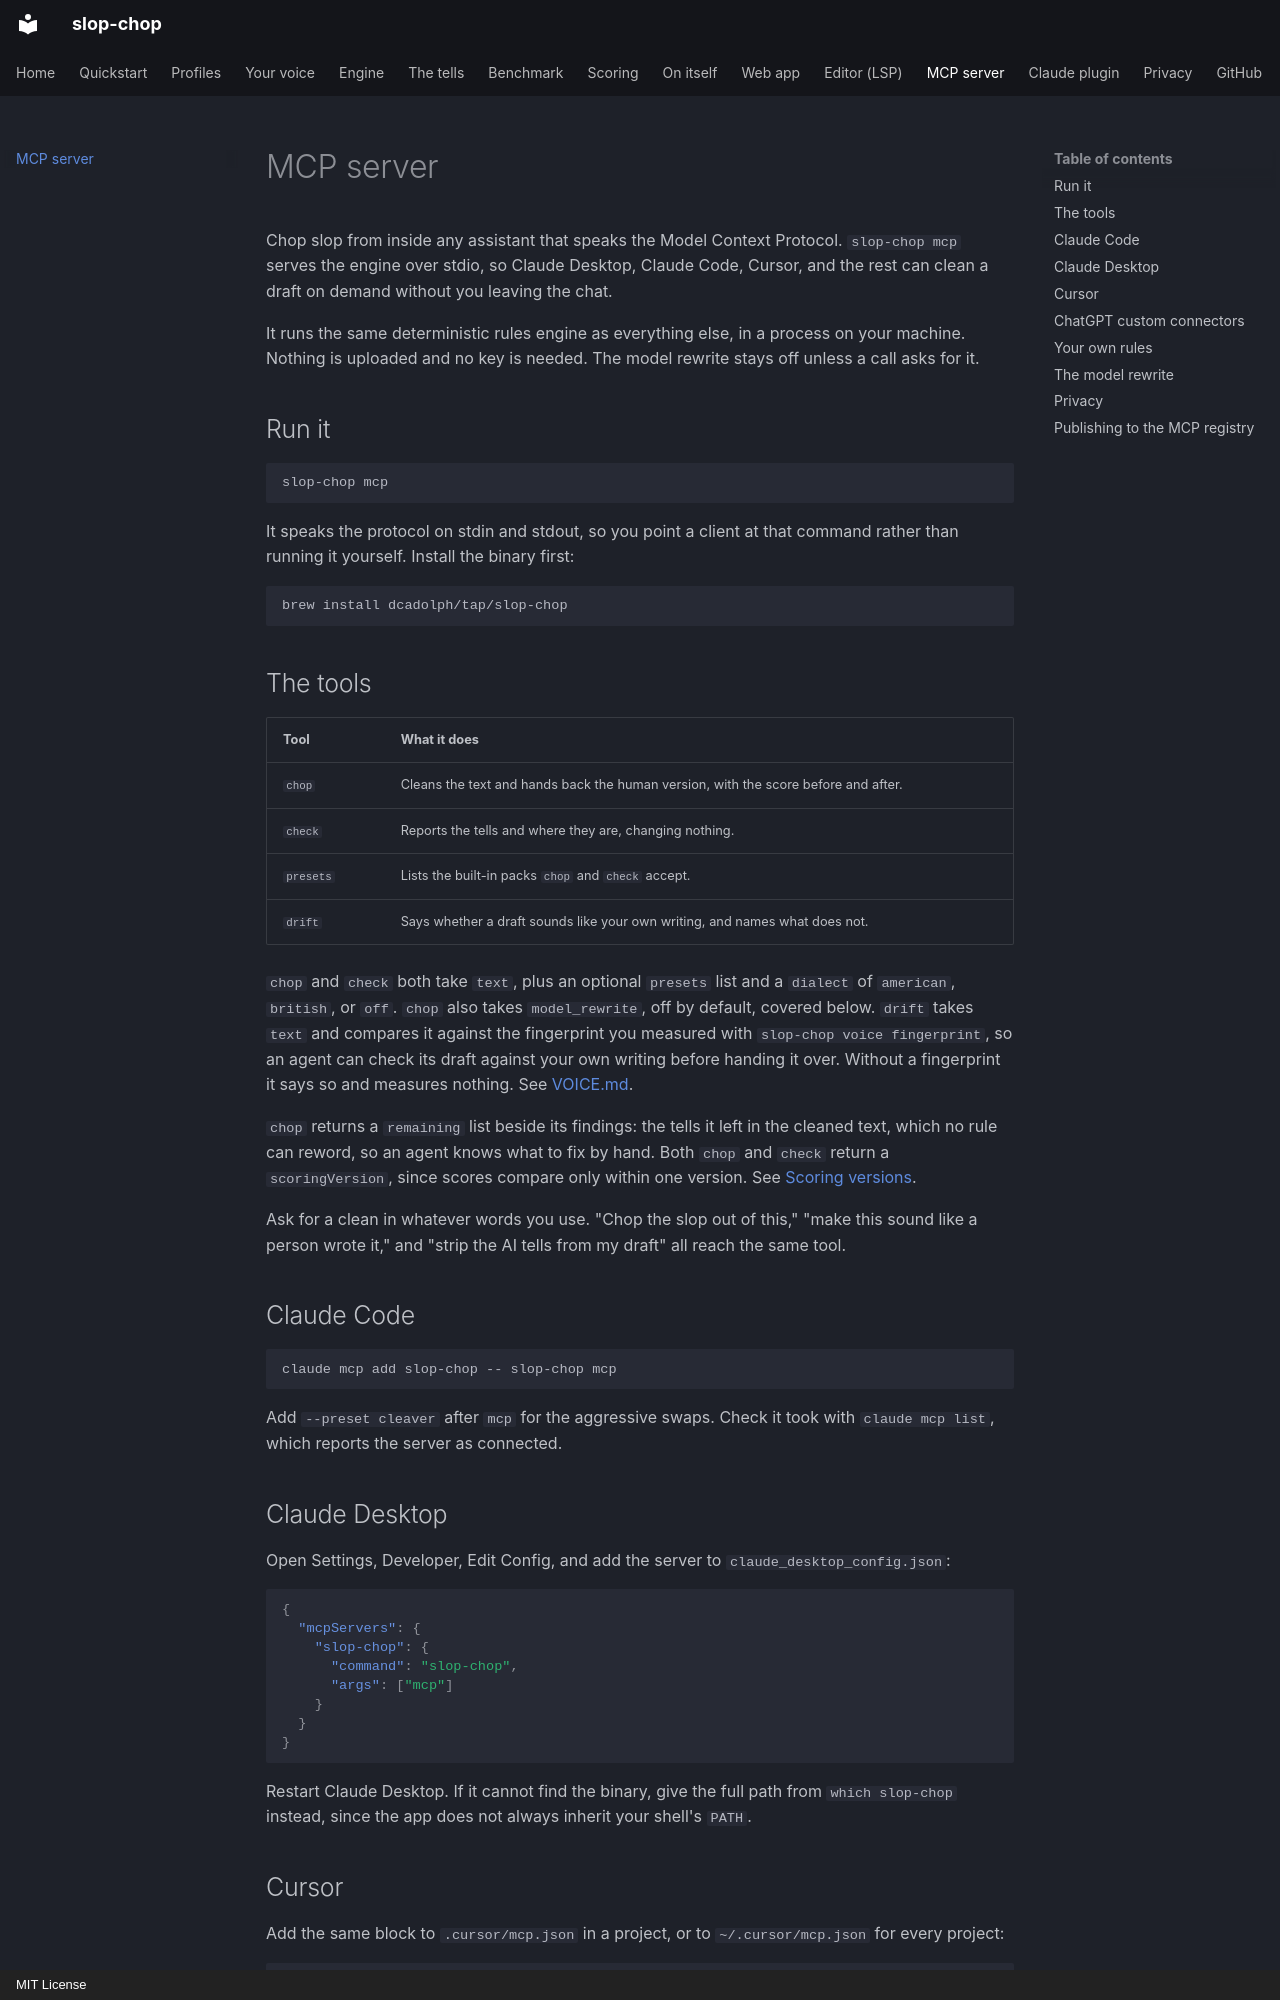

repository: actions-marketplace-validations/dcadolph_slop-chop · page: MCP.html · generator: mkdocs · copyright: MIT License

# MCP server

Chop slop from inside any assistant that speaks the Model Context Protocol. `slop-chop mcp`
serves the engine over stdio, so Claude Desktop, Claude Code, Cursor, and the rest can clean a
draft on demand without you leaving the chat.

It runs the same deterministic rules engine as everything else, in a process on your machine.
Nothing is uploaded and no key is needed. The model rewrite stays off unless a call asks for
it.

## Run it

```
slop-chop mcp
```

It speaks the protocol on stdin and stdout, so you point a client at that command rather than
running it yourself. Install the binary first:

```sh
brew install dcadolph/tap/slop-chop
```

## The tools

| Tool      | What it does                                                                       |
|-----------|------------------------------------------------------------------------------------|
| `chop`    | Cleans the text and hands back the human version, with the score before and after. |
| `check`   | Reports the tells and where they are, changing nothing.                            |
| `presets` | Lists the built-in packs `chop` and `check` accept.                                |
| `drift`   | Says whether a draft sounds like your own writing, and names what does not.&nbsp;  |

`chop` and `check` both take `text`, plus an optional `presets` list and a `dialect` of
`american`, `british`, or `off`. `chop` also takes `model_rewrite`, off by default, covered
below. `drift` takes `text` and compares it against the fingerprint you measured with
`slop-chop voice fingerprint`, so an agent can check its draft against your own writing
before handing it over. Without a fingerprint it says so and measures nothing. See
[VOICE.md](VOICE.md).

`chop` returns a `remaining` list beside its findings: the tells it left in the cleaned text,
which no rule can reword, so an agent knows what to fix by hand. Both `chop` and `check`
return a `scoringVersion`, since scores compare only within one version. See
[Scoring versions](SCORING.md).

Ask for a clean in whatever words you use. "Chop the slop out of this," "make this sound like a
person wrote it," and "strip the AI tells from my draft" all reach the same tool.

## Claude Code

```sh
claude mcp add slop-chop -- slop-chop mcp
```

Add `--preset cleaver` after `mcp` for the aggressive swaps. Check it took with
`claude mcp list`, which reports the server as connected.

## Claude Desktop

Open Settings, Developer, Edit Config, and add the server to
`claude_desktop_config.json`:

```json
{
  "mcpServers": {
    "slop-chop": {
      "command": "slop-chop",
      "args": ["mcp"]
    }
  }
}
```

Restart Claude Desktop. If it cannot find the binary, give the full path from
`which slop-chop` instead, since the app does not always inherit your shell's `PATH`.

## Cursor

Add the same block to `.cursor/mcp.json` in a project, or to `~/.cursor/mcp.json` for every
project:

```json
{
  "mcpServers": {
    "slop-chop": {
      "command": "slop-chop",
      "args": ["mcp", "--preset", "cleaver"]
    }
  }
}
```
